Image classification data set "dataset_2k" (sophiathapa/Virtual-Mouse on GitHub). Class labels (6): double click, drag, drop, left click, move cursor, right click.

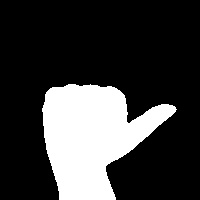
Label: left click

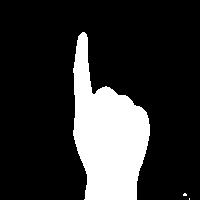
Label: right click

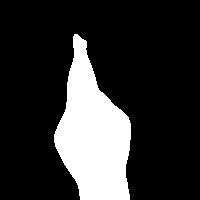
Label: double click

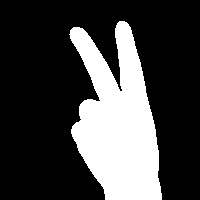
Label: move cursor

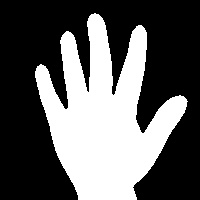
Label: drop

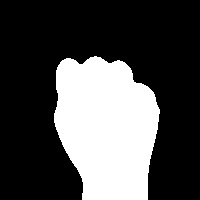
Label: drag
